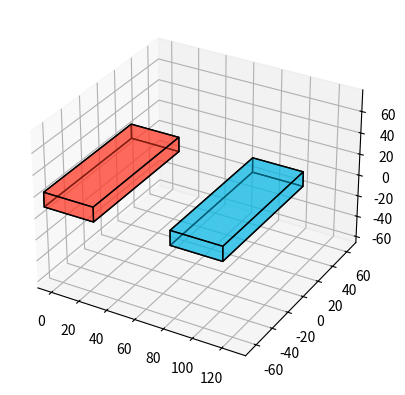

Python code for this plot:
import numpy as np
import matplotlib.pyplot as plt
from mpl_toolkits.mplot3d.art3d import Poly3DCollection
import math


def add_parallelepiped(ax, pose, length, width, height, color, alpha=0.5):
    """
    Adds a parallelepiped to the given 3D axis based on its center of gravity (CoG),
    normal vector, and dimensions.

    Parameters:
    - ax: Matplotlib 3D axis handler.
    - pose: Tuple containing the CoG position (x, y, z) and a normal vector (nx, ny, nz).
    - length: Length of the parallelepiped.
    - width: Width of the parallelepiped.
    - height: Height of the parallelepiped.
    - color: RGB tuple for the parallelepiped color.
    - alpha: Transparency of the parallelepiped faces.

    Returns:
    - True if the parallelepiped is successfully added, False otherwise.
    """
    try:
        # Unpack pose parameters
        cog = np.array(pose[:3])  # Center of Gravity
        normal = np.array(pose[3:])  # Normal vector

        # Normalize the normal vector
        normal = normal / np.linalg.norm(normal)

        # Define local coordinate system (aligning with the normal vector)
        z_axis = normal  # Normal is treated as the local z-axis
        x_axis = np.array([1, 0, 0])  # Default x-axis
        if np.allclose(z_axis, x_axis):  # Prevent singularity
            x_axis = np.array([0, 1, 0])
        x_axis = np.cross(z_axis, x_axis)
        x_axis /= np.linalg.norm(x_axis)  # Normalize
        y_axis = np.cross(z_axis, x_axis)  # Define y-axis
        y_axis /= np.linalg.norm(y_axis)  # Normalize

        # Define half-dimensions
        l2, w2, h2 = length / 2, width / 2, height / 2

        # Define vertices in local coordinates
        local_vertices = np.array(
            [
                [-l2, -w2, -h2],
                [l2, -w2, -h2],
                [l2, w2, -h2],
                [-l2, w2, -h2],  # Bottom face
                [-l2, -w2, h2],
                [l2, -w2, h2],
                [l2, w2, h2],
                [-l2, w2, h2],  # Top face
            ]
        )

        # Transform vertices to global coordinates
        transformation_matrix = np.column_stack((x_axis, y_axis, z_axis))
        global_vertices = np.dot(local_vertices, transformation_matrix.T) + cog

        # Define faces using transformed vertices
        faces = [
            [global_vertices[i] for i in [0, 1, 2, 3]],  # Bottom face
            [global_vertices[i] for i in [4, 5, 6, 7]],  # Top face
            [global_vertices[i] for i in [0, 1, 5, 4]],  # Side face
            [global_vertices[i] for i in [1, 2, 6, 5]],  # Side face
            [global_vertices[i] for i in [2, 3, 7, 6]],  # Side face
            [global_vertices[i] for i in [3, 0, 4, 7]],  # Side face
        ]

        # Add the parallelepiped to the 3D axis
        poly3d = [[list(vertex) for vertex in face] for face in faces]
        ax.add_collection3d(
            Poly3DCollection(
                poly3d, facecolors=color, linewidths=1, edgecolors="black", alpha=alpha
            )
        )

        return True  # Successful execution

    except Exception as e:
        print(f"Error: {e}")
        return False  # Failed execution


def set_axes_equal(ax):
    """Set equal aspect ratio for 3D plots (for older Matplotlib versions)."""
    x_limits = ax.get_xlim()
    y_limits = ax.get_ylim()
    z_limits = ax.get_zlim()

    x_range = abs(x_limits[1] - x_limits[0])
    y_range = abs(y_limits[1] - y_limits[0])
    z_range = abs(z_limits[1] - z_limits[0])

    max_range = max(x_range, y_range, z_range) / 2.0

    mid_x = np.mean(x_limits)
    mid_y = np.mean(y_limits)
    mid_z = np.mean(z_limits)

    ax.set_xlim(mid_x - max_range, mid_x + max_range)
    ax.set_ylim(mid_y - max_range, mid_y + max_range)
    ax.set_zlim(mid_z - max_range, mid_z + max_range)


# Function to initialize figure and axes
def setup_figure():
    """Creates and returns a Matplotlib 3D figure and axis."""
    fig = plt.figure()
    ax = fig.add_subplot(111, projection="3d")

    ax.set_xlabel("X (mm)")
    ax.set_ylabel("Y (mm)")
    ax.set_zlabel("Z (mm)")

    return fig, ax


length, width, height = 102, 35.9, 13.9  # Joy-Con dimensions in mm
neon_red = (255 / 255, 60 / 255, 40 / 255)  # Nintendo Switch Neon Joy-Con Red
neon_blue = (10 / 255, 185 / 255, 230 / 255)  # Nintendo Switch Neon Joy-Con Blue


# Function to update the drawing based on new poses
def update_drawing(ax, left_joy_con_pose, right_joy_con_pose):
    """Clears the axes and redraws the parallelepipeds at new poses."""
    ax.cla()  # Clear the axes

    # Reapply labels
    # ax.set_xlabel("X (mm)")
    # ax.set_ylabel("Y (mm)")
    # ax.set_zlabel("Z (mm)")

    # Add joy-con L (red)
    success1 = add_parallelepiped(
        ax, left_joy_con_pose[0] + left_joy_con_pose[1], length, width, height, neon_red
    )

    # Add joy-con R (blue)
    success2 = add_parallelepiped(
        ax,
        right_joy_con_pose[0] + right_joy_con_pose[1],
        length,
        width,
        height,
        neon_blue,
    )

    # Adjust axis limits to fit both parallelepipeds
    all_x = [
        left_joy_con_pose[0][0],
        right_joy_con_pose[0][0] + width,
        left_joy_con_pose[0][0] + width,
    ]
    all_y = [-width / 2, width / 2, -width / 2, width / 2]
    all_z = [0, height, height]

    ax.set_xlim(min(all_x) - 10, max(all_x) + 10)
    ax.set_ylim(min(all_y) - 10, max(all_y) + 10)
    ax.set_zlim(min(all_z) - 10, max(all_z) + 10)

    set_axes_equal(ax)  # Ensure equal scaling

    plt.draw()  # Redraw the figure

def orientation_vector(tilt_angle_x, tilt_angle_y):
    """
    Computes the orientation vector (normal to the main face) based on tilt angles.

    Parameters:
    - tilt_angle_x: Rotation around the X-axis in radians.
    - tilt_angle_y: Rotation around the Y-axis in radians.

    Returns:
    - A unit vector [nx, ny, nz] representing the orientation.
    """
    nx = math.sin(tilt_angle_y) * math.cos(tilt_angle_x)
    ny = math.sin(tilt_angle_x)
    nz = math.cos(tilt_angle_y) * math.cos(tilt_angle_x)
    
    return [nx, ny, nz]  # Normalized by trigonometry

# Main execution flow with keyboard interaction using Matplotlib's key event handling
fig, ax = setup_figure()

# Initial poses
left_tilt_angle_x = 0  # Initial tilt angle around X-axis of left joy-con
left_tilt_angle_y = 0  # Initial tilt angle around Y-axis of left joy-con

right_tilt_angle_x = 0  # Initial tilt angle around X-axis of right joy-con
right_tilt_angle_y = 0  # Initial tilt angle around Y-axis of right joy-con

left_joy_con_pose = ([0, 0, 0], orientation_vector(left_tilt_angle_x, left_tilt_angle_y))  # Base at (0,0,0)
right_joy_con_pose = ([90, 0, 0], orientation_vector(right_tilt_angle_x, right_tilt_angle_y))  # Shifted position

# Initial drawing
update_drawing(ax, left_joy_con_pose, right_joy_con_pose)
plt.ion()  # Enable interactive mode
plt.show()

# Rotation step in radians
rotation_step = 5 * (math.pi / 180)  # 5-degree rotation

def on_key(event):
    global left_tilt_angle_y, left_tilt_angle_x, left_joy_con_pose, right_tilt_angle_y, right_tilt_angle_x, right_joy_con_pose

    if event.key == "w":  # Rotate left joy-con up
        left_tilt_angle_x += rotation_step
    elif event.key == "s":  # Rotate left joy-con down
        left_tilt_angle_x -= rotation_step
    elif event.key == "d":  # Rotate left joy-con left
        left_tilt_angle_y += rotation_step
    elif event.key == "a":  # Rotate left joy-con right
        left_tilt_angle_y -= rotation_step
    elif event.key == "i":  # Rotate right joy-con up
        right_tilt_angle_x += rotation_step
    elif event.key == "k":  # Rotate right joy-con down
        right_tilt_angle_x -= rotation_step
    elif event.key == "l":  # Rotate right joy-con left
        right_tilt_angle_y += rotation_step
    elif event.key == "j":  # Rotate right joy-con right
        right_tilt_angle_y -= rotation_step


    # Compute new normal vector with combined rotations
    left_joy_con_pose = ([0, 0, 0], orientation_vector(left_tilt_angle_x, left_tilt_angle_y))  
    right_joy_con_pose = ([90, 0, 0], orientation_vector(right_tilt_angle_x, right_tilt_angle_y))  

    # Update the drawing with the new pose
    update_drawing(ax, left_joy_con_pose, right_joy_con_pose)
    plt.draw()  # Redraw the plot


# Disable default Matplotlib key bindings (e.g., "s" for save)
fig.canvas.mpl_disconnect(fig.canvas.manager.key_press_handler_id)

# Connect key press events
fig.canvas.mpl_connect("key_press_event", on_key)

# Keep the plot open and responsive
plt.ioff()  # Disable interactive mode when finished
plt.show()  # Keep the final state displayed
